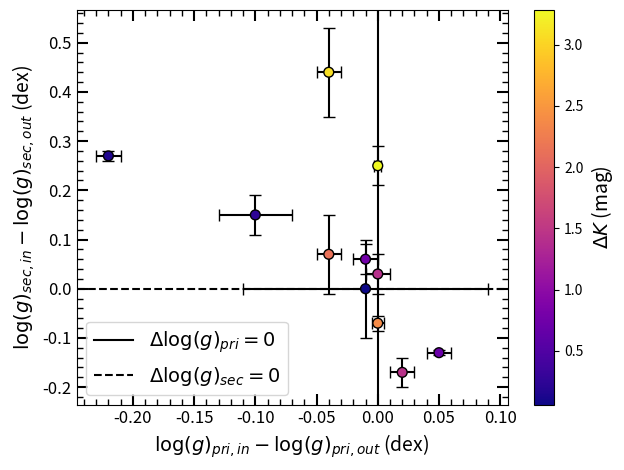

Write Python code to recreate this figure.

import numpy as np
import matplotlib.pyplot as plt
import matplotlib.cm as cm
import matplotlib as mpl


tp_in = np.array([3850,3850,3850,3850,3850,4200,4200,4200,4200,4200,4200])
ts_in = np.array([3025, 3225, 3425, 3625, 3800, 3225, 3425, 3625, 3825, 4025, 4175])

tp_out = np.array([3849,3851,3855,3813,3850,4199, 4195,4200,4195,4214,4188])
tp_out_err = np.array([0.2, 1, 2, 3, 2, 1, 2, 2, 5, 4, 13])
ts_out = np.array([3025,3211,3405,3705,3801,3323,3453,3626,3834,4044,4187])
ts_out_err = np.array([20, 7, 25, 8, 1, 36, 17, 6, 9, 4, 13])

rin = np.array([0.31, 0.43, 0.61, 0.78, 0.95, 0.35, 0.49, 0.63, 0.79, 0.94, 0.98])
rout = np.array([0.31, 0.43, 0.61, 0.75, 0.95, 0.33, 0.49, 0.63, 0.78, 0.94, 0.97])
rerr = np.array([0.01, 0.01, 0.01, 0.01, 0.01, 0.01, 0.01, 0.01, 0.01, 0.01, 0.01])

deltak = np.array([3.283,2.386,1.437,0.713,0.149,3.085,2.130,1.412,0.772,0.244,0.058])

lgp_in = np.array([4.76, 4.76, 4.76, 4.76, 4.76, 4.67, 4.67, 4.67, 4.67, 4.67, 4.67])
lgs_in = np.array([5.16, 5.06, 4.96, 4.87, 4.79, 5.06, 4.96, 4.87, 4.77, 4.70, 4.68])

lgp_out = np.array([4.76, 4.76, 4.74, 4.71, 4.98, 4.71, 4.71, 4.67, 4.68, 4.77, 4.68])
lgp_err = np.array([0.003, 0.005, 0.01, 0.01, 0.01, 0.01, 0.01, 0.01, 0.01, 0.03, 0.1])
lgs_out = np.array([4.91, 5.13, 5.13, 5.00, 4.52, 4.62, 4.89, 4.84, 4.71, 4.55, 4.68])
lgs_err = np.array([0.04, 0.015, 0.03, 0.005, 0.01, 0.09, 0.08, 0.04, 0.03, 0.04, 0.1])

fig, ax = plt.subplots()
ax.errorbar(rin, rin-rout, yerr = rerr, color = 'k', linestyle = 'None', capthick = 1, capsize = 4, elinewidth = 1.5)
c = ax.scatter(rin, rin-rout, s = 200, marker = '.', c = deltak, cmap = plt.cm.plasma, edgecolor = 'k', zorder = 2)
plt.colorbar(c).set_label(size = 14, label = r'$\Delta K$ (mag)')
ax.set_xlabel(r'(R2/R1)$_{in}$', fontsize = 14)
ax.set_ylabel(r'(R2/R1)$_{in}$ - (R2/R1)$_{out}$', fontsize = 14)
ax.axhline(0, label = 'Exact Recovery', linestyle = '--', color = 'k', linewidth = 1.5, zorder = 1)

plt.minorticks_on()
ax.tick_params(which='minor', bottom=True, top =True, left=True, right=True)
ax.tick_params(bottom=True, top =True, left=True, right=True)
ax.tick_params(which='both', labelsize = "large", direction='in')
ax.tick_params('both', length=8, width=1.5, which='major')
ax.tick_params('both', length=4, width=1, which='minor')

ax.legend(loc = 'best', fontsize = 14)
plt.tight_layout()
plt.savefig('synth_rad_resid.pdf')
plt.close()


fig, ax = plt.subplots()
ax.errorbar(tp_in - tp_out, ts_in - ts_out, xerr = tp_out_err, yerr = ts_out_err, color = 'k', linestyle = 'None', capthick = 1, capsize = 4, elinewidth = 1.5)
c = ax.scatter(tp_in - tp_out, ts_in - ts_out, s = 200, marker = '.', c = deltak, cmap = plt.cm.plasma, edgecolor = 'k', zorder = 2)
fig.colorbar(c).set_label(size = 14, label = r'$\Delta K$ (mag)')

ax.axvline(0, label = r'$\Delta T_{pri} = 0$', linestyle = '-', linewidth = 1.5, color = 'k', zorder = 1  )
ax.axhline(0, label = r'$\Delta T_{sec} = 0$', linestyle = '--', linewidth = 1.5, color = 'k', zorder = 1  )

ax.set_xlabel(r'$T_{pri, in} - T_{pri,out}$ (K)', fontsize = 14)
ax.set_ylabel(r'$T_{sec, in} - T_{sec, out}$ (K)', fontsize = 14)

ax.minorticks_on()
ax.tick_params(which='minor', bottom=True, top =True, left=True, right=True)
ax.tick_params(bottom=True, top =True, left=True, right=True)
ax.tick_params(which='both', labelsize = "large", direction='in')
ax.tick_params('both', length=8, width=1.5, which='major')
ax.tick_params('both', length=4, width=1, which='minor')
ax.legend(loc = 'lower left', fontsize = 14)
plt.tight_layout()


# cax, kw = mpl.colorbar.make_axes([a for a in ax.flat])
# plt.colorbar(c, cax=cax, **kw).set_label(label = r'$\Delta T$ (K)', size = 14)

plt.savefig('synth_teff_comp2.pdf')
plt.close()

fig, ax = plt.subplots()
ax.errorbar(lgp_in - lgp_out, lgs_in - lgs_out, xerr = lgp_err, yerr = lgs_err, color = 'k', linestyle = 'None', capthick = 1, capsize = 4, elinewidth = 1.5)
c = ax.scatter(lgp_in - lgp_out, lgs_in - lgs_out, s = 200, marker = '.', c = deltak, cmap = plt.cm.plasma, edgecolor = 'k', zorder = 2)
fig.colorbar(c).set_label(size = 14, label = r'$\Delta K$ (mag)')

ax.axvline(0, label = r'$\Delta \log(g)_{pri} = 0$', linestyle = '-', linewidth = 1.5, color = 'k', zorder = 1  )
ax.axhline(0, label = r'$\Delta \log(g)_{sec} = 0$', linestyle = '--', linewidth = 1.5, color = 'k', zorder = 1  )

ax.set_xlabel(r'$\log(g)_{pri, in} - \log(g)_{pri,out}$ (dex)', fontsize = 14)
ax.set_ylabel(r'$\log(g)_{sec, in} - \log(g)_{sec, out}$ (dex)', fontsize = 14)

ax.minorticks_on()
ax.tick_params(which='minor', bottom=True, top =True, left=True, right=True)
ax.tick_params(bottom=True, top =True, left=True, right=True)
ax.tick_params(which='both', labelsize = "large", direction='in')
ax.tick_params('both', length=8, width=1.5, which='major')
ax.tick_params('both', length=4, width=1, which='minor')
ax.legend(loc = 'lower left', fontsize = 14)
plt.tight_layout()


# cax, kw = mpl.colorbar.make_axes([a for a in ax.flat])
# plt.colorbar(c, cax=cax, **kw).set_label(label = r'$\Delta T$ (K)', size = 14)

plt.savefig('synth_logg_comp2.pdf')

